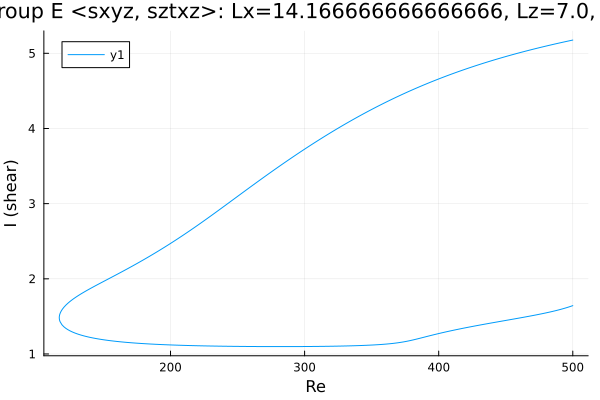

Values plotted in this chart, from the file beside it:
Re, shear
500.0, 5.176
499.1, 5.172
497.6, 5.167
496.2, 5.162
494.8, 5.156
493.4, 5.151
492, 5.145
490.6, 5.139
489.2, 5.134
487.7, 5.128
486.3, 5.122
484.9, 5.116
483.5, 5.111
482.1, 5.105
480.7, 5.099
479.3, 5.093
477.8, 5.087
476.4, 5.081
475, 5.074
473.6, 5.068
472.2, 5.062
470.8, 5.056
469.4, 5.049
467.9, 5.043
466.5, 5.036
465.1, 5.03
463.7, 5.023
462.3, 5.017
460.9, 5.01
459.5, 5.003
458, 4.996
456.6, 4.99
455.2, 4.983
453.8, 4.976
452.4, 4.969
451, 4.962
449.6, 4.954
448.1, 4.947
446.7, 4.94
445.3, 4.933
445, 4.931
443.6, 4.923
442.2, 4.916
440.7, 4.908
439.3, 4.901
437.9, 4.893
436.5, 4.885
435.1, 4.877
433.7, 4.87
432.3, 4.862
430.8, 4.853
429.4, 4.845
428, 4.837
426.6, 4.829
425.2, 4.821
423.8, 4.812
422.4, 4.804
420.9, 4.795
419.5, 4.786
418.1, 4.778
... 546 more rows
